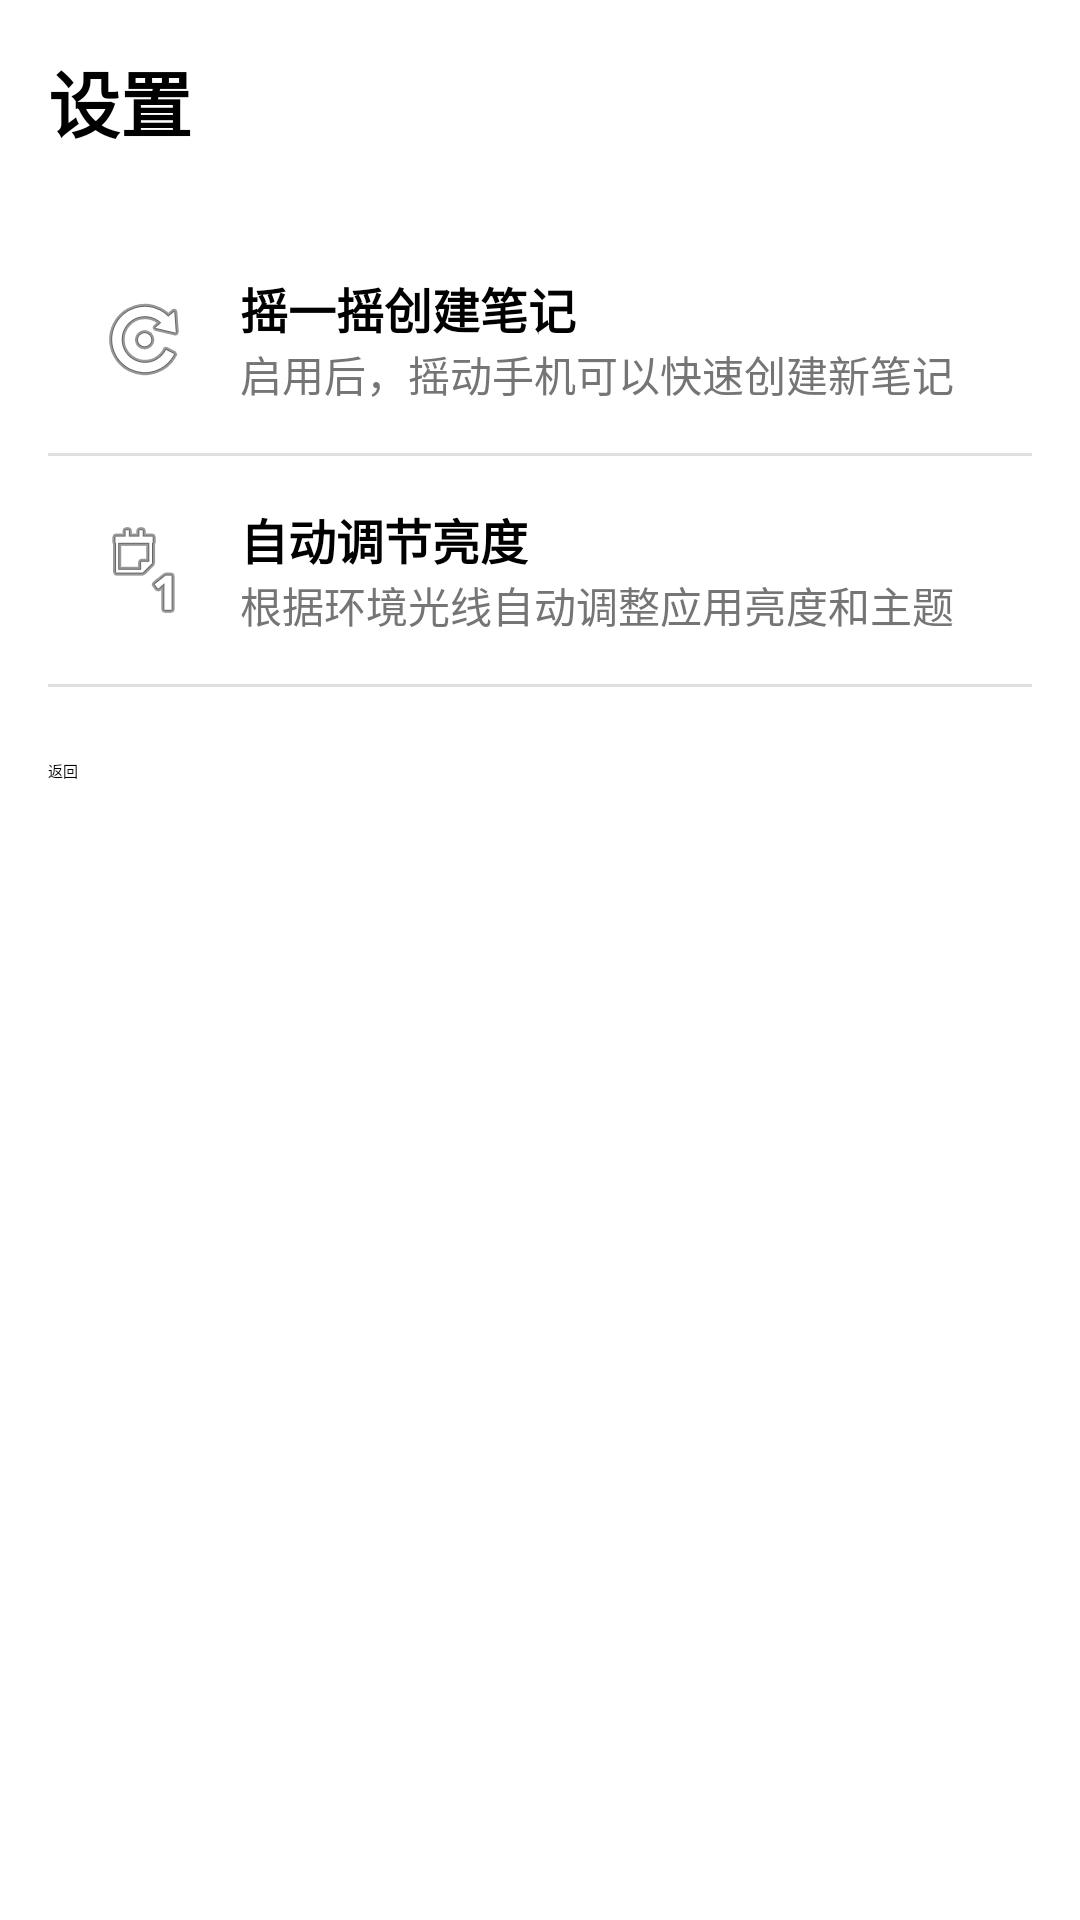

Here is an Android app screen rendered from its layout file. Give the layout XML and the strings, colors and styles it references.
<!-- AndroidManifest.xml: application theme Theme.NoteBook -->
<!-- res/layout/activity_setting.xml -->
<?xml version="1.0" encoding="utf-8"?>
<LinearLayout xmlns:android="http://schemas.android.com/apk/res/android"
    xmlns:app="http://schemas.android.com/apk/res-auto"
    xmlns:tools="http://schemas.android.com/tools"
    android:id="@+id/main"
    android:layout_width="match_parent"
    android:layout_height="match_parent"
    android:orientation="vertical"
    android:padding="16dp"
    tools:context=".Pager.SettingActivity">

    
    <TextView
        android:layout_width="match_parent"
        android:layout_height="wrap_content"
        android:text="设置"
        android:textSize="24sp"
        android:textStyle="bold"
        android:layout_marginBottom="24dp"/>

    
    <LinearLayout
        android:layout_width="match_parent"
        android:layout_height="wrap_content"
        android:orientation="horizontal"
        android:padding="16dp"
        android:gravity="center_vertical">

        
        <ImageView
            android:layout_width="32dp"
            android:layout_height="32dp"
            android:src="@android:drawable/ic_menu_rotate"
            android:layout_marginEnd="16dp"/>

        
        <LinearLayout
            android:layout_width="0dp"
            android:layout_height="wrap_content"
            android:layout_weight="1"
            android:orientation="vertical">

            <TextView
                android:layout_width="wrap_content"
                android:layout_height="wrap_content"
                android:text="摇一摇创建笔记"
                android:textSize="16sp"
                android:textStyle="bold"/>

            <TextView
                android:layout_width="wrap_content"
                android:layout_height="wrap_content"
                android:text="启用后，摇动手机可以快速创建新笔记"
                android:textSize="14sp"
                android:textColor="#757575"/>
        </LinearLayout>

        
        <Switch
            android:id="@+id/switch_shake"
            android:layout_width="wrap_content"
            android:layout_height="wrap_content"
            android:checked="true"/>
    </LinearLayout>

    
    <View
        android:layout_width="match_parent"
        android:layout_height="1dp"
        android:background="#E0E0E0"/>

    
    <LinearLayout
        android:layout_width="match_parent"
        android:layout_height="wrap_content"
        android:orientation="horizontal"
        android:padding="16dp"
        android:gravity="center_vertical">

        
        <ImageView
            android:layout_width="32dp"
            android:layout_height="32dp"
            android:src="@android:drawable/ic_menu_day"
            android:layout_marginEnd="16dp"/>

        
        <LinearLayout
            android:layout_width="0dp"
            android:layout_height="wrap_content"
            android:layout_weight="1"
            android:orientation="vertical">

            <TextView
                android:layout_width="wrap_content"
                android:layout_height="wrap_content"
                android:text="自动调节亮度"
                android:textSize="16sp"
                android:textStyle="bold"/>

            <TextView
                android:layout_width="wrap_content"
                android:layout_height="wrap_content"
                android:text="根据环境光线自动调整应用亮度和主题"
                android:textSize="14sp"
                android:textColor="#757575"/>
        </LinearLayout>

        
        <Switch
            android:id="@+id/switch_auto_brightness"
            android:layout_width="wrap_content"
            android:layout_height="wrap_content"
            android:checked="false"/>
    </LinearLayout>

    
    <View
        android:layout_width="match_parent"
        android:layout_height="1dp"
        android:background="#E0E0E0"/>

    
    <Button
        android:id="@+id/btn_back"
        android:layout_width="match_parent"
        android:layout_height="wrap_content"
        android:text="返回"
        android:layout_marginTop="24dp"/>

</LinearLayout>
<!-- resources referenced by this layout -->
<resources>

</resources>
